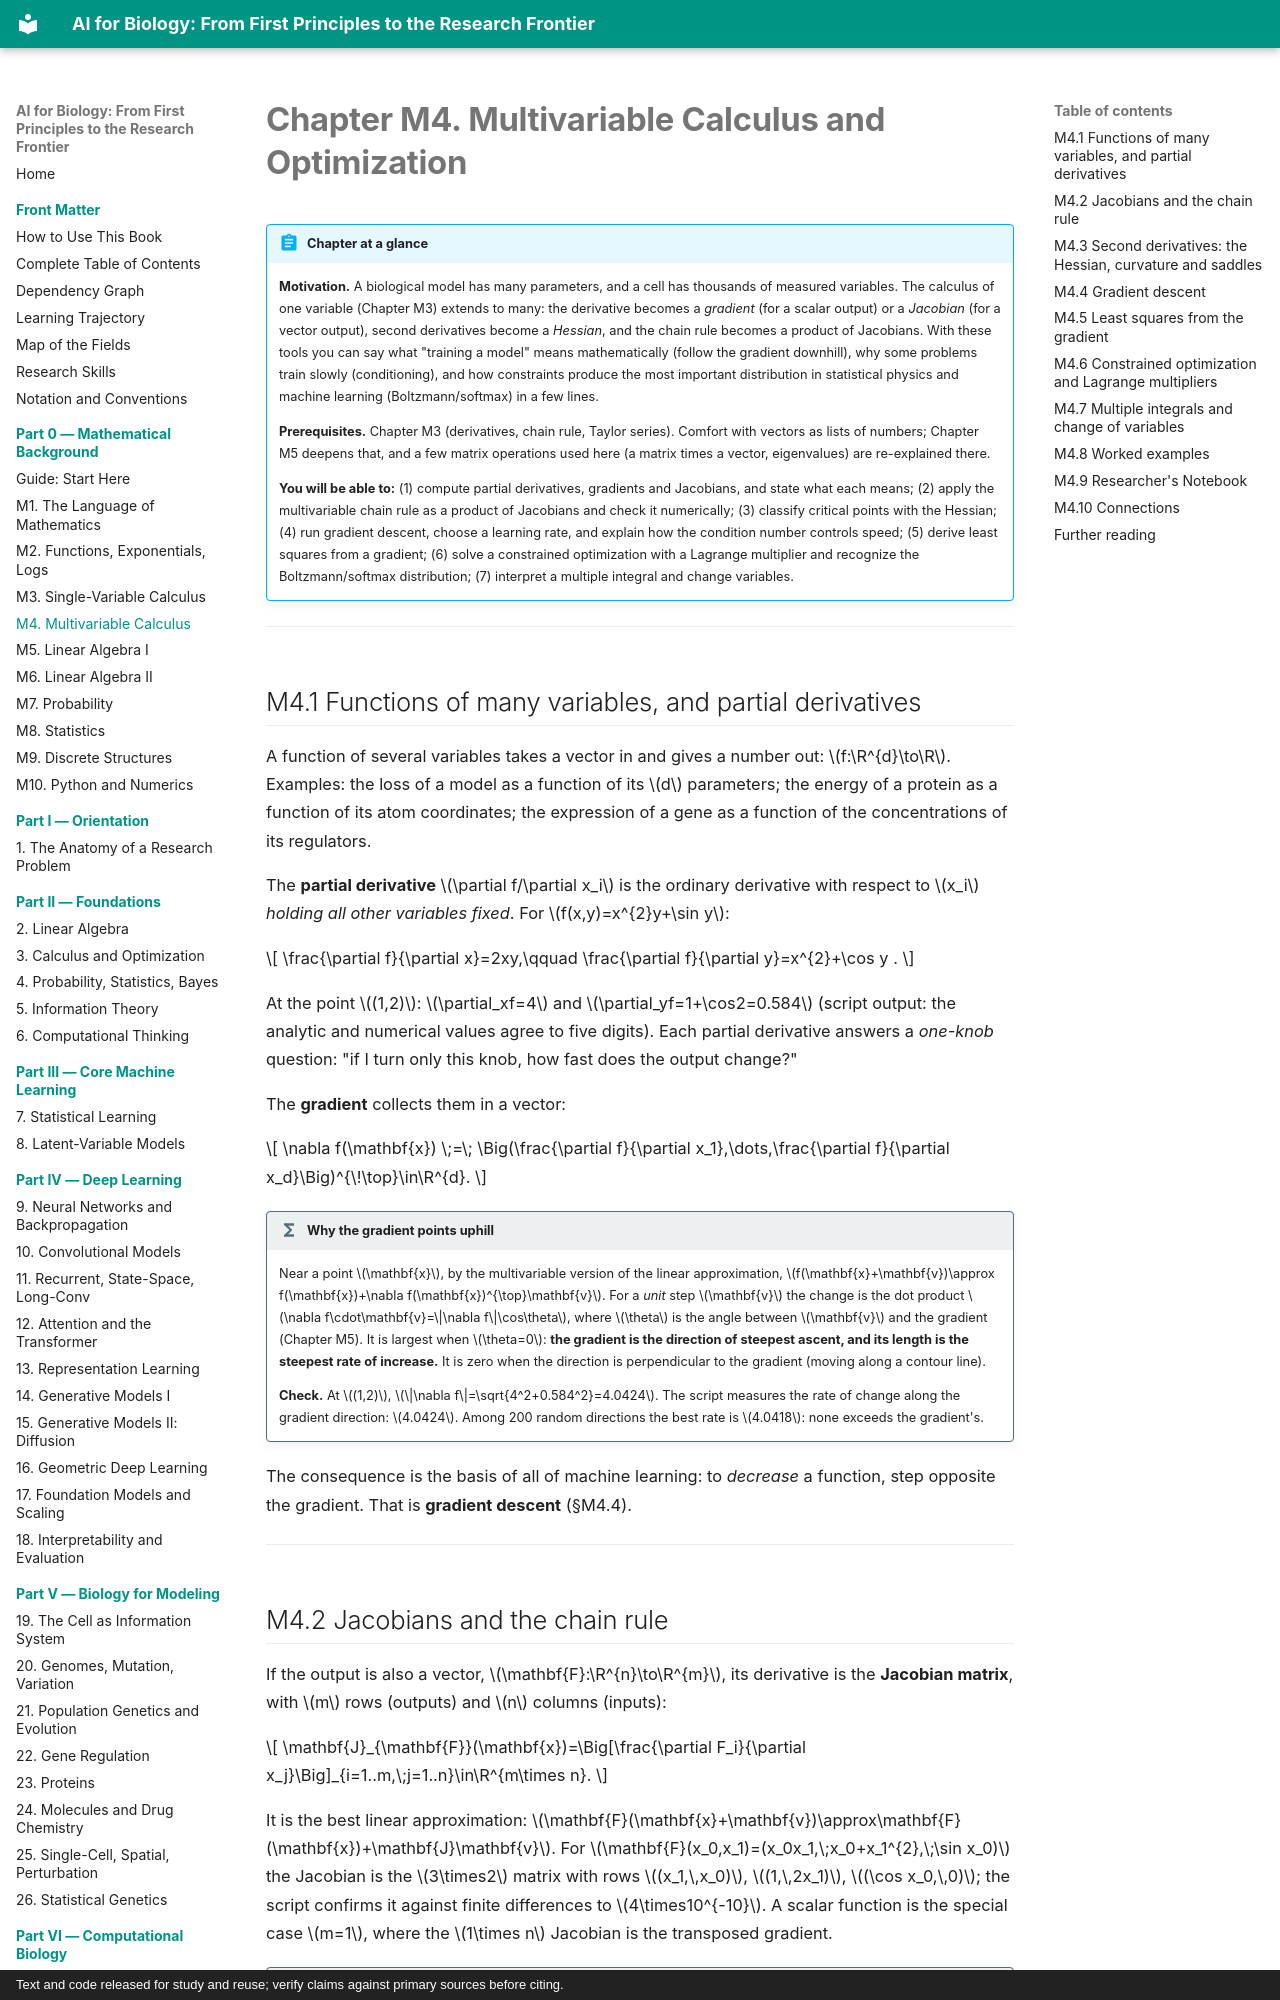

repository: namknnguyen/ai-for-biology-book · page: chapters/m04-multivariable-calculus-optimization/index.html · generator: mkdocs · copyright: Text and code released for study and reuse; verify claims against primary sources before citing.

# Chapter M4. Multivariable Calculus and Optimization

!!! abstract "Chapter at a glance"
    **Motivation.** A biological model has many parameters, and a cell has thousands of measured variables. The calculus of one variable (Chapter M3) extends to many: the derivative becomes a *gradient* (for a scalar output) or a *Jacobian* (for a vector output), second derivatives become a *Hessian*, and the chain rule becomes a product of Jacobians. With these tools you can say what "training a model" means mathematically (follow the gradient downhill), why some problems train slowly (conditioning), and how constraints produce the most important distribution in statistical physics and machine learning (Boltzmann/softmax) in a few lines.

    **Prerequisites.** Chapter M3 (derivatives, chain rule, Taylor series). Comfort with vectors as lists of numbers; Chapter M5 deepens that, and a few matrix operations used here (a matrix times a vector, eigenvalues) are re-explained there.

    **You will be able to:** (1) compute partial derivatives, gradients and Jacobians, and state what each means; (2) apply the multivariable chain rule as a product of Jacobians and check it numerically; (3) classify critical points with the Hessian; (4) run gradient descent, choose a learning rate, and explain how the condition number controls speed; (5) derive least squares from a gradient; (6) solve a constrained optimization with a Lagrange multiplier and recognize the Boltzmann/softmax distribution; (7) interpret a multiple integral and change variables.

---

## M4.1 Functions of many variables, and partial derivatives

A function of several variables takes a vector in and gives a number out: $f:\R^{d}\to\R$. Examples: the loss of a model as a function of its $d$ parameters; the energy of a protein as a function of its atom coordinates; the expression of a gene as a function of the concentrations of its regulators.

The **partial derivative** $\partial f/\partial x_i$ is the ordinary derivative with respect to $x_i$ *holding all other variables fixed*. For $f(x,y)=x^{2}y+\sin y$:

$$
\frac{\partial f}{\partial x}=2xy,\qquad \frac{\partial f}{\partial y}=x^{2}+\cos y .
$$

At the point $(1,2)$: $\partial_xf=4$ and $\partial_yf=1+\cos2=0.584$ (script output: the analytic and numerical values agree to five digits). Each partial derivative answers a *one-knob* question: "if I turn only this knob, how fast does the output change?"

The **gradient** collects them in a vector:

$$
\nabla f(\mathbf{x}) \;=\; \Big(\frac{\partial f}{\partial x_1},\dots,\frac{\partial f}{\partial x_d}\Big)^{\!\top}\in\R^{d}.
$$

!!! math "Why the gradient points uphill"
    Near a point $\mathbf{x}$, by the multivariable version of the linear approximation, $f(\mathbf{x}+\mathbf{v})\approx f(\mathbf{x})+\nabla f(\mathbf{x})^{\top}\mathbf{v}$. For a *unit* step $\mathbf{v}$ the change is the dot product $\nabla f\cdot\mathbf{v}=\|\nabla f\|\cos\theta$, where $\theta$ is the angle between $\mathbf{v}$ and the gradient (Chapter M5). It is largest when $\theta=0$: **the gradient is the direction of steepest ascent, and its length is the steepest rate of increase.** It is zero when the direction is perpendicular to the gradient (moving along a contour line).

    **Check.** At $(1,2)$, $\|\nabla f\|=\sqrt{4^2+0.584^2}=4.0424$. The script measures the rate of change along the gradient direction: $4.0424$. Among 200 random directions the best rate is $4.0418$: none exceeds the gradient's.

The consequence is the basis of all of machine learning: to *decrease* a function, step opposite the gradient. That is **gradient descent** (§M4.4).

---
